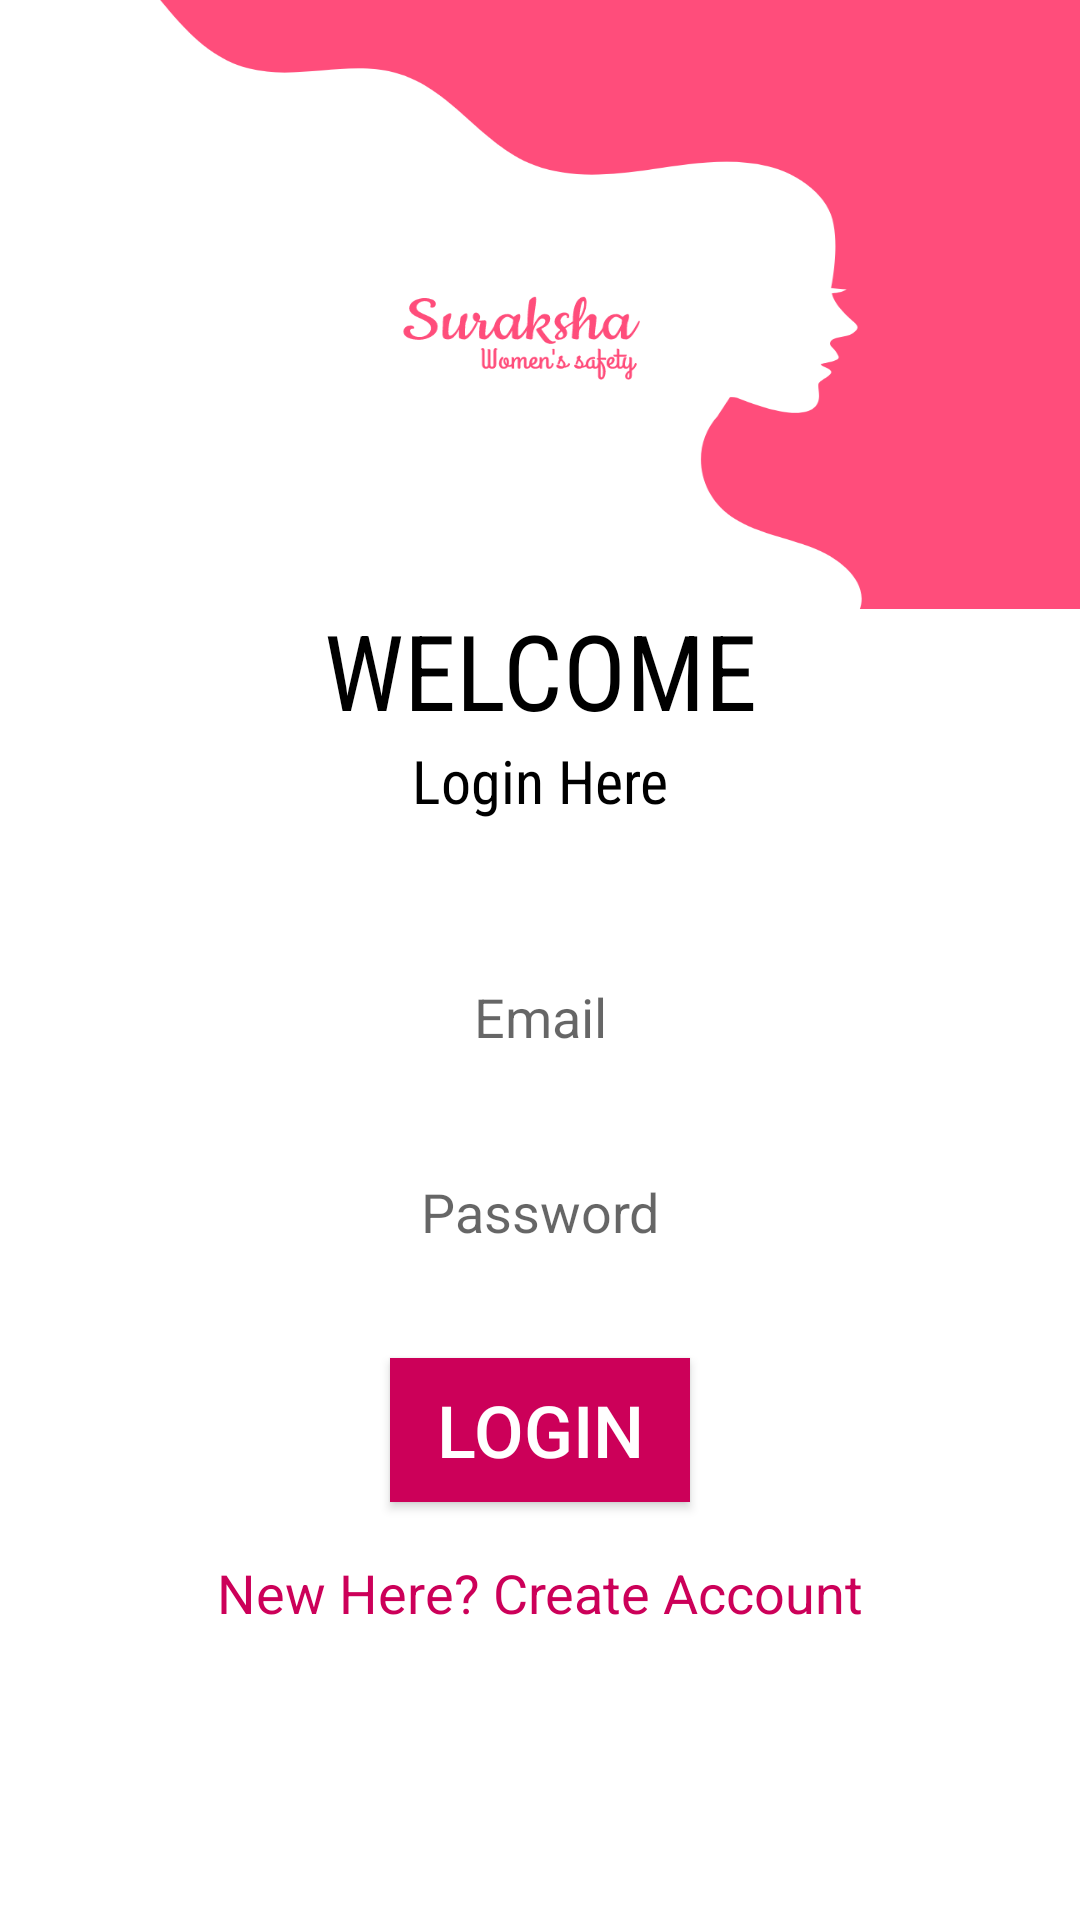

Android layout source for this screen:
<!-- AndroidManifest.xml: application theme AppTheme -->
<!-- res/layout/activity_login.xml -->
<?xml version="1.0" encoding="utf-8"?>
<LinearLayout xmlns:android="http://schemas.android.com/apk/res/android"
    xmlns:app="http://schemas.android.com/apk/res-auto"
    xmlns:tools="http://schemas.android.com/tools"
    android:layout_width="match_parent"
    android:layout_height="match_parent"
    android:orientation="vertical"
    tools:context=".Login">


    <RelativeLayout
        android:layout_width="match_parent"
        android:layout_height="wrap_content"
        android:layout_marginRight="0dp"
        android:layout_marginLeft="0dp">

        <ImageView
            android:layout_width="match_parent"
            android:layout_height="203dp"
            android:scaleType="fitXY"
            android:src="@drawable/logo"></ImageView>

        <TextView
            android:id="@+id/textView1"
            android:layout_width="match_parent"
            android:layout_height="wrap_content"
            android:layout_marginLeft="10dp"
            android:layout_marginTop="200dp"
            android:layout_marginRight="10dp"
            android:fontFamily="sans-serif-condensed"
            android:gravity="center_horizontal"
            android:text="WELCOME"
            android:textColor="#000000"
            android:textSize="35sp"
            android:textStyle="normal" />

    </RelativeLayout>


    <TextView
        android:id="@+id/textView2"
        android:layout_width="match_parent"
        android:layout_height="wrap_content"
        android:layout_marginLeft="10dp"
        android:layout_marginRight="10dp"
        android:layout_marginBottom="3dp"
        android:fontFamily="sans-serif-condensed"
        android:gravity="center_horizontal"
        android:text="Login Here"
        android:textColor="#000000"
        android:textSize="20sp"
        android:textStyle="normal" />

    <EditText
        android:id="@+id/email"
        android:layout_width="match_parent"
        android:layout_height="37dp"
        android:layout_marginLeft="10dp"
        android:layout_marginTop="50dp"
        android:layout_marginRight="10dp"
        android:layout_marginBottom="3dp"
        android:background="@android:color/background_light"
        android:ems="10"
        android:gravity="center_horizontal"
        android:hint="Email"
        android:inputType="textEmailAddress" />

    <EditText
        android:id="@+id/password"
        android:layout_width="match_parent"
        android:layout_height="37dp"
        android:layout_marginLeft="10dp"
        android:layout_marginTop="25dp"
        android:layout_marginRight="10dp"
        android:layout_marginBottom="3dp"
        android:background="@android:color/background_light"
        android:ems="10"
        android:gravity="center_horizontal"
        android:hint="Password"
        android:inputType="textPassword" />


    <Button
        android:id="@+id/loginBtn"
        android:layout_width="match_parent"
        android:layout_height="wrap_content"
        android:layout_marginLeft="130dp"
        android:layout_marginTop="21dp"
        android:layout_marginRight="130dp"
        android:layout_marginBottom="3dp"
        android:background="@color/colorPrimaryDark"
        android:text="Login"
        android:textColor="#FFFFFF"
        android:textSize="24sp" />

    <TextView
        android:id="@+id/createText"
        android:layout_width="match_parent"
        android:layout_height="wrap_content"
        android:layout_marginLeft="20dp"
        android:layout_marginTop="15dp"
        android:layout_marginRight="20dp"
        android:layout_marginBottom="3dp"
        android:textColor="@color/colorPrimaryDark"
        android:gravity="center_horizontal"
        android:text="New Here? Create Account"
        android:textSize="18sp" />

    <ProgressBar
        android:id="@+id/progressBar2"
        style="?android:attr/progressBarStyle"
        android:layout_width="match_parent"
        android:layout_height="wrap_content"
        android:visibility="invisible" />



</LinearLayout>
<!-- resources referenced by this layout -->
<resources>
  <color name="colorPrimaryDark">#CC0059</color>
  <!-- drawable logo: png bitmap (drawable, 16234 bytes) -->
</resources>
